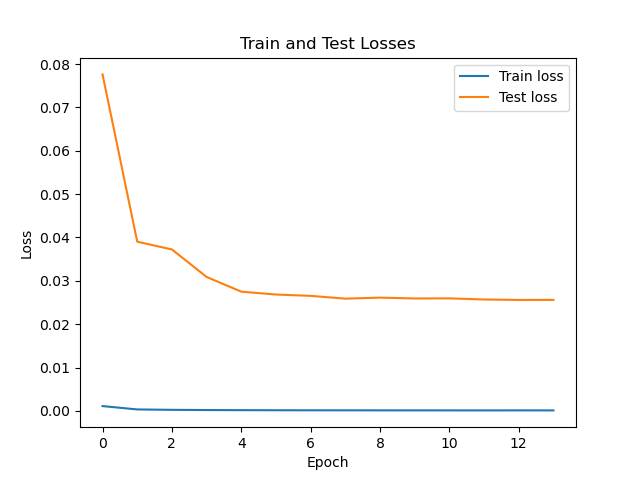

Source data for this figure (header and first rows):
train_loss, test_loss
0.001116, 0.0776
0.0003427, 0.03902
0.0002501, 0.03723
0.0002025, 0.0309
0.0001752, 0.0275
0.0001566, 0.02684
0.0001427, 0.02653
0.0001394, 0.02589
0.0001317, 0.02613
0.0001283, 0.02593
0.0001233, 0.02595
0.0001204, 0.0257
0.0001255, 0.02559
0.0001217, 0.0256
